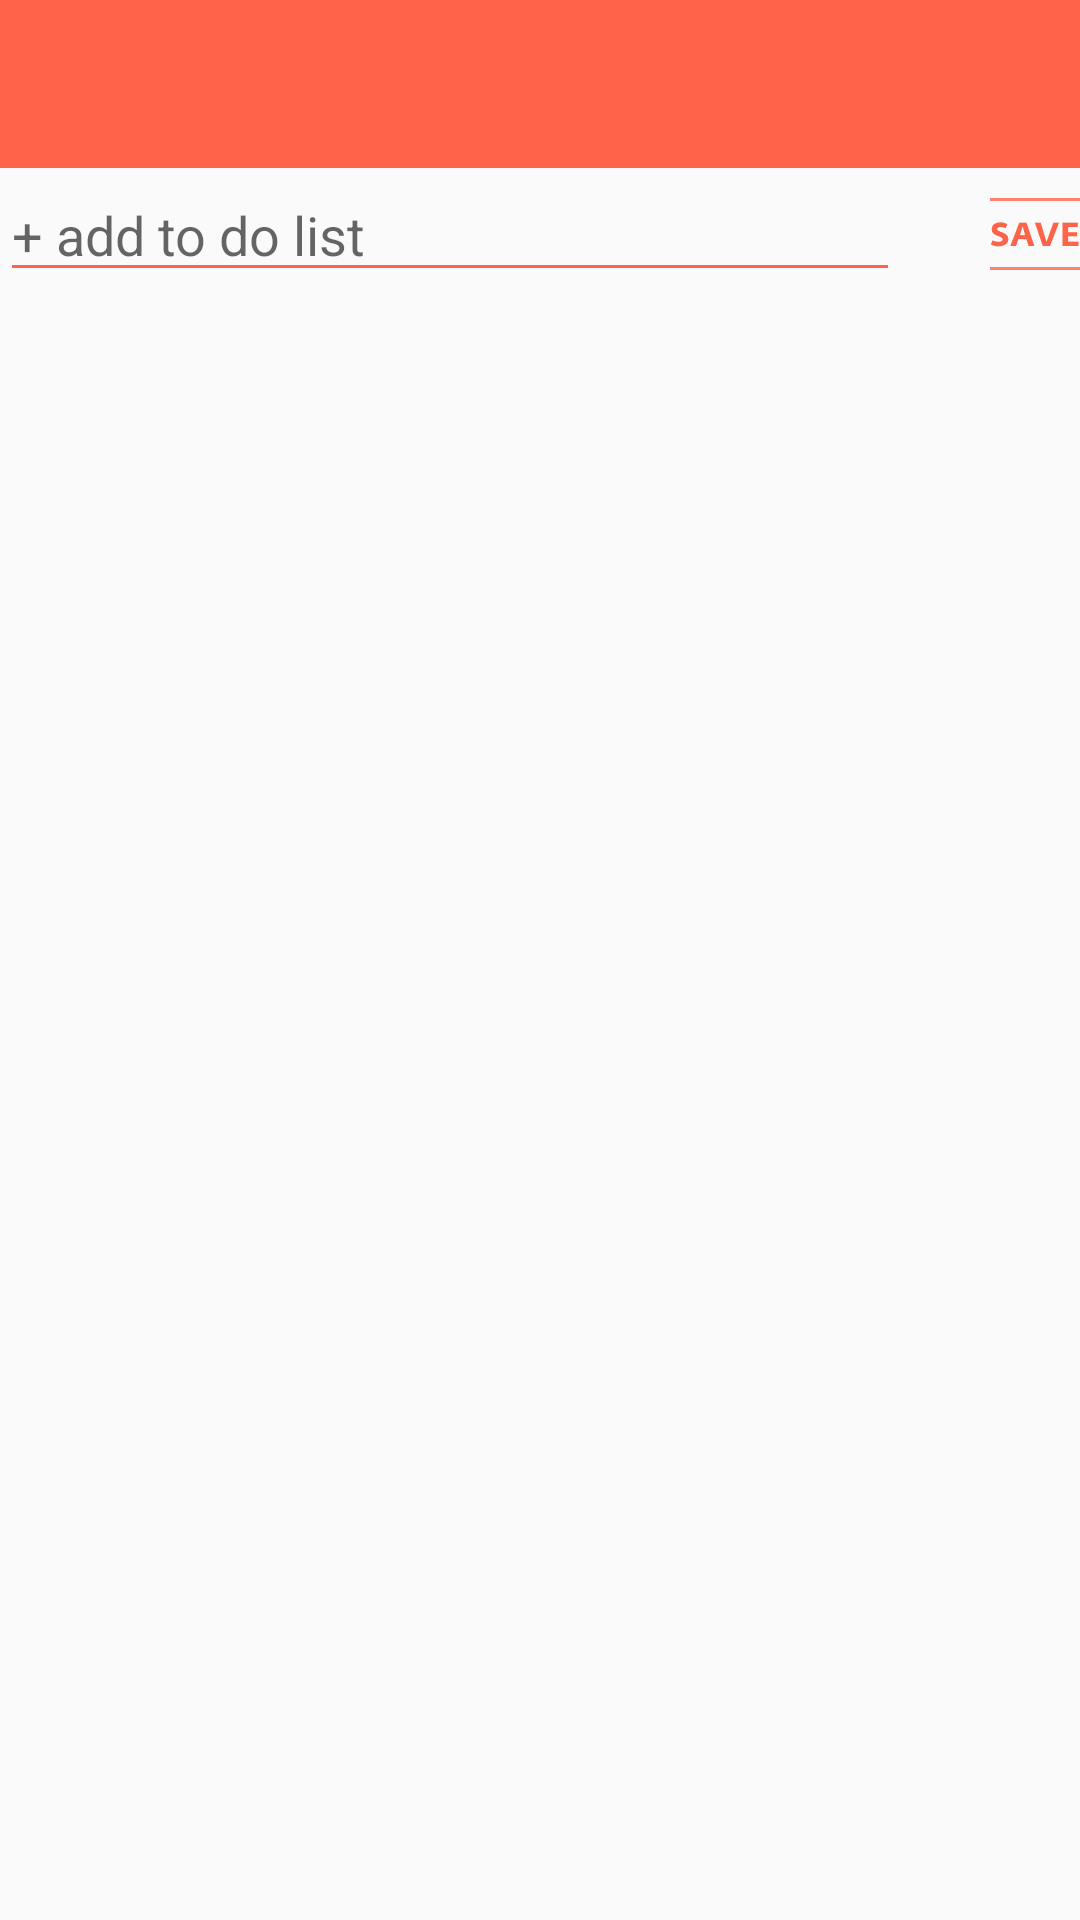

Layout XML and referenced resources for this Android screen:
<!-- AndroidManifest.xml: application theme Theme.AppCompat.Light.NoActionBar -->
<!-- res/layout/activity_to_do.xml -->
<?xml version="1.0" encoding="utf-8"?>
<LinearLayout xmlns:android="http://schemas.android.com/apk/res/android"
    xmlns:app="http://schemas.android.com/apk/res-auto"
    xmlns:tools="http://schemas.android.com/tools"
    android:layout_width="match_parent"
    android:layout_height="match_parent"
    android:orientation="vertical"
    tools:context="com.example.sushantpaygude.finalproject.Activities.ToDoActivity">

    <android.support.v7.widget.Toolbar
        android:id="@+id/toolbar"
        android:layout_width="match_parent"
        android:layout_height="?attr/actionBarSize"
        android:background="@color/colorOrange" />

    <RelativeLayout
        android:layout_width="match_parent"
        android:layout_height="wrap_content">

        <EditText
            android:id="@+id/textTodo"
            android:layout_width="300dp"
            android:backgroundTint="@color/colorOrange"
            android:textCursorDrawable="@color/colorOrange"
            android:layout_height="wrap_content"
            android:hint="@string/todolist" />

        <ImageButton
            android:id="@+id/buttonTodo"
            android:layout_width="wrap_content"
            android:layout_height="wrap_content"
            android:layout_marginTop="10dp"
            android:layout_marginLeft="30dp"
            android:background="@drawable/roundedbuttononly"
            android:layout_toRightOf="@+id/textTodo"
            android:src="@drawable/savebutton" />
    </RelativeLayout>

    <android.support.v7.widget.RecyclerView
        android:id="@+id/todoRecyclerView"
        android:layout_width="match_parent"
        android:layout_height="match_parent" />


</LinearLayout>
<!-- resources referenced by this layout -->
<resources>
  <color name="colorOrange">#FF644A</color>
  <!-- drawable savebutton: png bitmap (drawable-hdpi, 2417 bytes) -->
  <string name="todolist"> + add to do list</string>
</resources>
